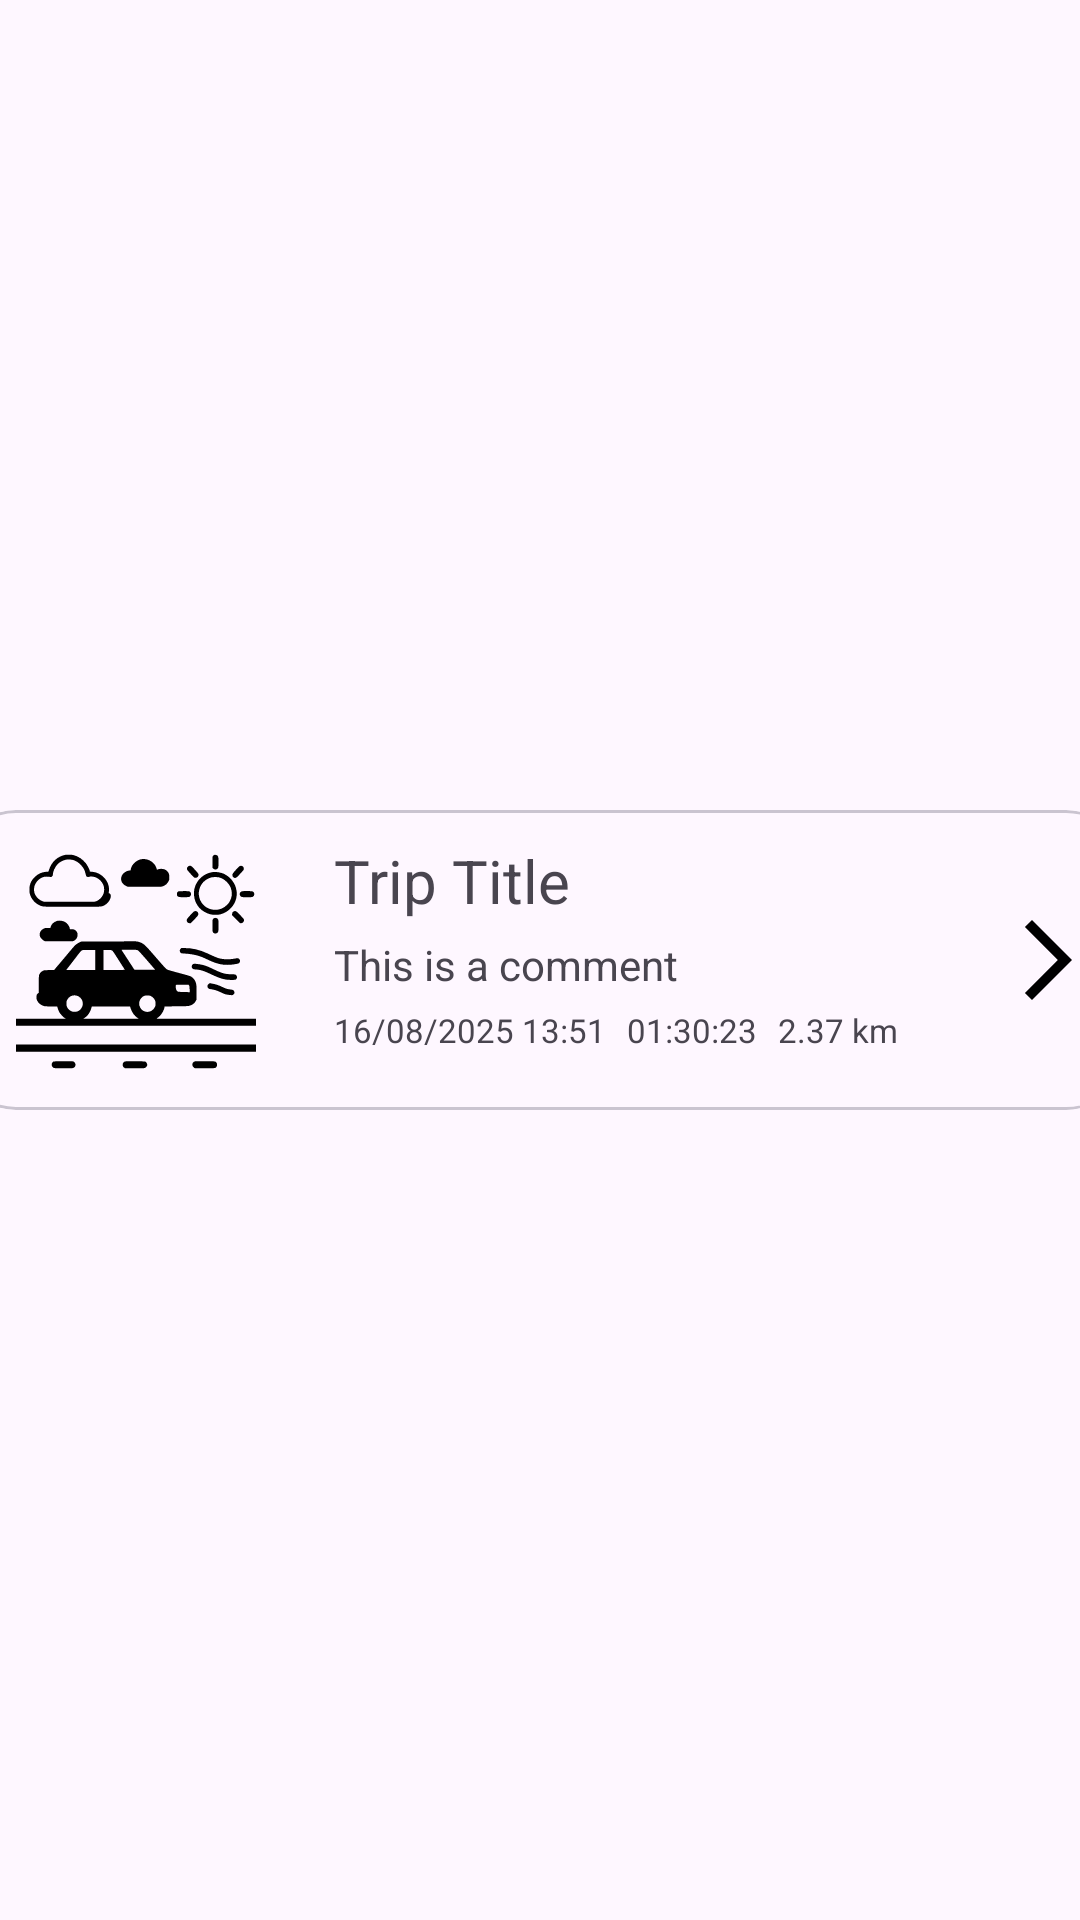

Reconstruct the res/layout file that produces this screen, plus the resources it refers to.
<!-- AndroidManifest.xml: application theme Theme.Roamio -->
<!-- res/layout/card_view_trips.xml -->
<?xml version="1.0" encoding="utf-8"?>
<androidx.constraintlayout.widget.ConstraintLayout xmlns:android="http://schemas.android.com/apk/res/android"
    xmlns:app="http://schemas.android.com/apk/res-auto"
    xmlns:tools="http://schemas.android.com/tools"
    android:layout_width="match_parent"
    android:layout_height="wrap_content"
    android:layout_marginTop="10dp"
    android:layout_marginBottom="10dp"
    >

    <com.google.android.material.card.MaterialCardView
        android:layout_width="390dp"
        android:layout_height="100dp"
        app:layout_constraintBottom_toBottomOf="parent"
        app:layout_constraintEnd_toEndOf="parent"
        app:layout_constraintStart_toStartOf="parent"
        app:layout_constraintTop_toTopOf="parent"
        app:cardCornerRadius="20dp"


        >

        <androidx.constraintlayout.widget.ConstraintLayout
            android:layout_width="match_parent"
            android:layout_height="match_parent"
            android:padding="10dp">


            <ImageView
                android:layout_width="100dp"
                android:layout_height="match_parent"
                app:layout_constraintBottom_toBottomOf="parent"
                app:layout_constraintStart_toStartOf="parent"
                app:layout_constraintTop_toTopOf="parent"
                android:id="@+id/tripCardImageView"
                android:src="@drawable/default_trip_image"
                />

            <TextView
                android:id="@+id/tripCardTitleTextView"
                android:layout_width="wrap_content"
                android:layout_height="wrap_content"
                android:layout_marginStart="16dp"
                android:text="@string/trip_title_placeholder"
                android:textSize="20sp"
                android:maxWidth="240dp"
                android:singleLine="true"
                app:layout_constraintStart_toEndOf="@+id/tripCardImageView"
                app:layout_constraintTop_toTopOf="parent" />

            <TextView
                android:id="@+id/tripCardCommentsTextView"
                android:layout_width="wrap_content"
                android:layout_height="wrap_content"
                android:layout_marginTop="5dp"
                android:layout_marginBottom="5dp"
                android:text="@string/trip_comment_placeholder"
                android:maxWidth="240dp"
                android:singleLine="true"
                app:layout_constraintStart_toStartOf="@+id/tripCardTitleTextView"
                app:layout_constraintTop_toBottomOf="@+id/tripCardTitleTextView" />

            <TextView
                android:id="@+id/tripCardDateTextView"
                android:layout_width="wrap_content"
                android:layout_height="wrap_content"

                android:textSize="11sp"
                android:layout_marginTop="5dp"
                android:text="@string/trip_date_placeholder"
                app:layout_constraintStart_toStartOf="@+id/tripCardCommentsTextView"
                app:layout_constraintTop_toBottomOf="@+id/tripCardCommentsTextView" />

            <TextView
                android:id="@+id/tripCardDurationTextView"
                android:layout_width="wrap_content"
                android:layout_height="wrap_content"
                android:text="@string/trip_duration_placeholder"
                android:textSize="11sp"
                app:layout_constraintBottom_toBottomOf="@+id/tripCardDateTextView"
                app:layout_constraintStart_toEndOf="@+id/tripCardDateTextView"
                android:layout_marginStart="7dp"/>

            <TextView
                android:id="@+id/tripCardDistanceTextView"
                android:layout_width="wrap_content"
                android:layout_height="wrap_content"
                android:text="@string/trip_distance_placeholder"
                android:textSize="11sp"
                android:layout_marginStart="7dp"
                app:layout_constraintBottom_toBottomOf="@+id/tripCardDurationTextView"
                app:layout_constraintStart_toEndOf="@+id/tripCardDurationTextView" />

            <ImageView
                android:layout_width="32dp"
                android:layout_height="32dp"
                android:src="@drawable/arrow_forward"
                app:layout_constraintBottom_toBottomOf="parent"
                app:layout_constraintEnd_toEndOf="parent"
                app:layout_constraintTop_toTopOf="parent"
                />

        </androidx.constraintlayout.widget.ConstraintLayout>
    </com.google.android.material.card.MaterialCardView>
</androidx.constraintlayout.widget.ConstraintLayout>
<!-- resources referenced by this layout -->
<resources>
  <!-- drawable arrow_forward (drawable) -->
  <vector xmlns:android="http://schemas.android.com/apk/res/android" android:autoMirrored="true" android:height="64dp" android:tint="#000000" android:viewportHeight="24" android:viewportWidth="24" android:width="64dp">
        
      <path android:fillColor="@android:color/white" android:pathData="M6.23,20.23l1.77,1.77l10,-10l-10,-10l-1.77,1.77l8.23,8.23z"/>
      
  </vector>
  <!-- drawable default_trip_image: vector/xml drawable (drawable, 10185 chars, omitted) -->
  <string name="trip_comment_placeholder">This is a comment</string>
  <string name="trip_date_placeholder">16/08/2025 13:51</string>
  <string name="trip_distance_placeholder">2.37 km</string>
  <string name="trip_duration_placeholder">01:30:23</string>
  <string name="trip_title_placeholder">Trip Title</string>
  <style name="Theme.Roamio" parent="Base.Theme.Roamio" />
  <style name="Base.Theme.Roamio" parent="Theme.Material3.Light.NoActionBar">
          
          <item name="colorPrimary">@color/color_primary</item>
          <item name="colorAccent">@color/color_accent</item>
          <item name="fontWeight">800</item>
          <item name="fontFamily">@font/outfit_semibold</item>
          <item name="android:forceDarkAllowed" tools:targetApi="29">false</item>
  
  
  
      </style>
  <color name="color_primary">#1bcc23</color>
  <color name="color_accent">#FFFFFFFF</color>
</resources>
